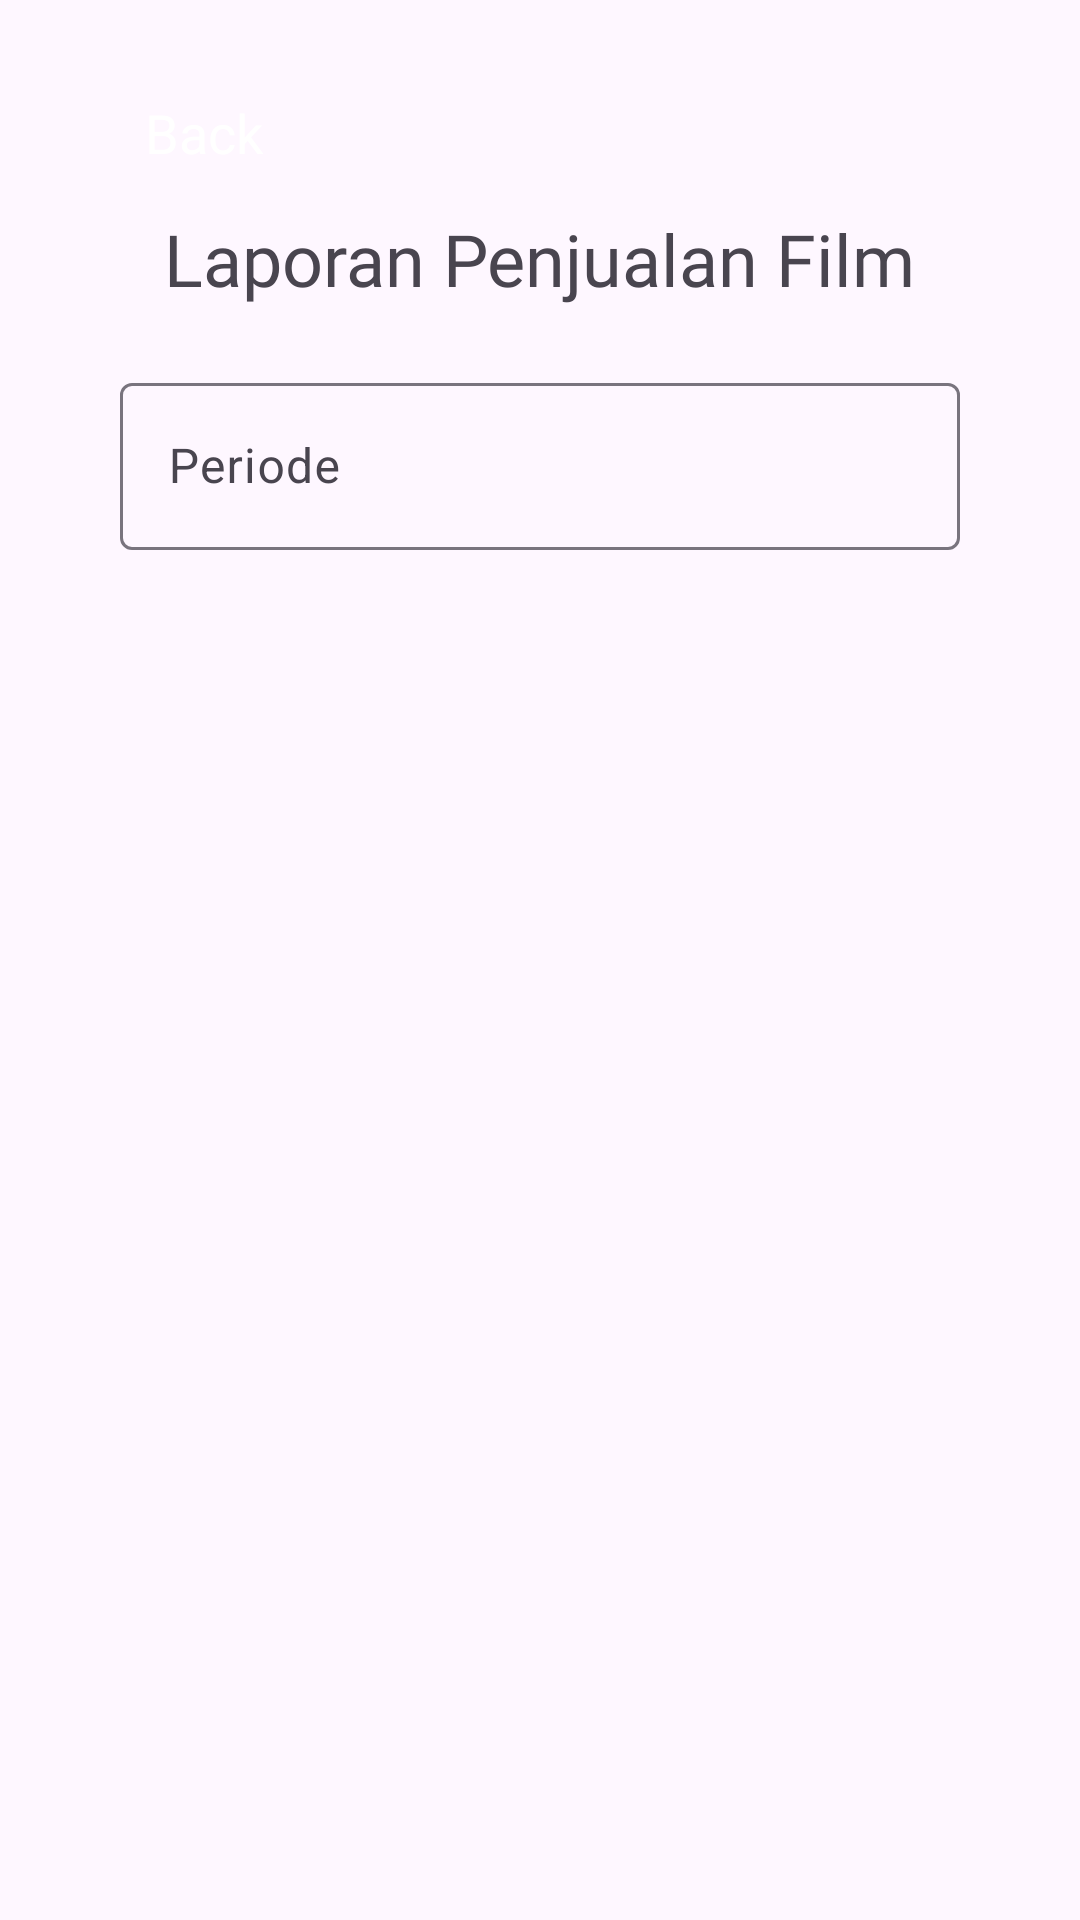

Produce the Android XML layout that renders to this screen, including the resource entries it uses.
<!-- AndroidManifest.xml: application theme Theme.CineEase -->
<!-- res/layout/activity_penjualan_film.xml -->
<?xml version="1.0" encoding="utf-8"?>
<androidx.constraintlayout.widget.ConstraintLayout xmlns:android="http://schemas.android.com/apk/res/android"
    xmlns:app="http://schemas.android.com/apk/res-auto"
    xmlns:tools="http://schemas.android.com/tools"
    android:layout_width="match_parent"
    android:layout_height="match_parent"
    tools:context=".pos.film.PenjualanFilmActivity">

    <include
        android:id="@+id/btn_back"
        layout="@layout/layout_back_button" />

    <TextView
        android:id="@+id/tv_pos"
        android:layout_width="wrap_content"
        android:layout_height="wrap_content"
        android:layout_marginTop="70dp"
        android:fontFamily="@font/inter_bold"
        android:text="Laporan Penjualan Film"
        android:textSize="24sp"
        app:layout_constraintEnd_toEndOf="parent"
        app:layout_constraintStart_toStartOf="parent"
        app:layout_constraintTop_toTopOf="parent" />

    <com.google.android.material.textfield.TextInputLayout
        android:id="@+id/tl_periode"
        android:layout_width="match_parent"
        android:layout_height="wrap_content"
        app:layout_constraintTop_toBottomOf="@id/tv_pos"
        app:boxBackgroundMode="outline"
        android:layout_marginTop="20dp"
        android:layout_marginHorizontal="40dp">
        <EditText
            android:id="@+id/et_periode"
            android:layout_width="match_parent"
            android:layout_height="wrap_content"
            android:focusable="false"
            android:hint="Periode"/>
    </com.google.android.material.textfield.TextInputLayout>

    <androidx.recyclerview.widget.RecyclerView
        android:id="@+id/rv_snack"
        android:layout_width="match_parent"
        android:layout_height="0dp"
        android:layout_marginTop="20dp"
        app:layout_constraintTop_toBottomOf="@id/tl_periode"
        app:layout_constraintBottom_toBottomOf="parent"
        tools:listitem="@layout/item_snack"/>

</androidx.constraintlayout.widget.ConstraintLayout>
<!-- res/layout/layout_back_button.xml (included above) -->
<?xml version="1.0" encoding="utf-8"?>
<androidx.constraintlayout.widget.ConstraintLayout xmlns:android="http://schemas.android.com/apk/res/android"
    android:layout_width="match_parent"
    android:layout_height="match_parent"
    xmlns:app="http://schemas.android.com/apk/res-auto">

    <com.google.android.material.button.MaterialButton
        android:id="@+id/btn_back"
        style="@style/Widget.Material3.MaterialTimePicker.ImageButton"
        android:layout_width="48dp"
        android:layout_height="48dp"
        android:layout_marginHorizontal="10dp"
        android:layout_marginTop="20dp"
        app:backgroundTint="@android:color/transparent"
        app:icon="@drawable/ic_back"
        app:iconSize="24dp"
        app:iconTint="@color/white"
        app:layout_constraintStart_toStartOf="parent"
        app:layout_constraintTop_toTopOf="parent" />

    <TextView
        android:layout_width="wrap_content"
        android:layout_height="wrap_content"
        android:layout_marginStart="-10dp"
        android:text="Back"
        android:textColor="@color/white"
        android:textSize="18sp"
        app:layout_constraintBottom_toBottomOf="@id/btn_back"
        app:layout_constraintStart_toEndOf="@id/btn_back"
        app:layout_constraintTop_toTopOf="@id/btn_back" />

</androidx.constraintlayout.widget.ConstraintLayout>
<!-- res/layout/item_snack.xml (included above) -->
<?xml version="1.0" encoding="utf-8"?>
<LinearLayout xmlns:android="http://schemas.android.com/apk/res/android"
    xmlns:app="http://schemas.android.com/apk/res-auto"
    xmlns:tools="http://schemas.android.com/tools"
    android:layout_width="match_parent"
    android:layout_height="wrap_content"
    android:orientation="vertical">

    <androidx.cardview.widget.CardView
        android:layout_width="match_parent"
        android:layout_height="match_parent"
        android:layout_marginStart="20dp"
        android:layout_marginTop="10dp"
        android:layout_marginEnd="20dp"
        android:layout_marginBottom="10dp"
        app:cardCornerRadius="15dp">

        <androidx.constraintlayout.widget.ConstraintLayout
            android:layout_width="match_parent"
            android:layout_height="match_parent"
            android:layout_marginTop="10dp"
            android:layout_marginBottom="10dp"
            android:paddingHorizontal="20dp"
            android:paddingVertical="10dp">

            <ImageView
                android:id="@+id/iv_foto_produk"
                android:layout_width="110dp"
                android:layout_height="110dp"
                android:src="@drawable/iv_snack"
                app:layout_constraintBottom_toBottomOf="parent"
                app:layout_constraintStart_toStartOf="parent"
                app:layout_constraintTop_toTopOf="parent" />

            <TextView
                android:id="@+id/tv_paket"
                android:layout_width="0dp"
                android:layout_height="wrap_content"
                android:layout_marginStart="10dp"
                android:textSize="15sp"
                android:textStyle="bold"
                app:layout_constraintEnd_toEndOf="parent"
                app:layout_constraintStart_toEndOf="@id/iv_foto_produk"
                app:layout_constraintTop_toTopOf="@id/iv_foto_produk"
                tools:text="Paket A" />

            <TextView
                android:id="@+id/tv_harga"
                android:layout_width="0dp"
                android:layout_height="wrap_content"
                android:layout_marginTop="5dp"
                app:layout_constraintEnd_toEndOf="parent"
                app:layout_constraintStart_toStartOf="@id/tv_paket"
                app:layout_constraintTop_toBottomOf="@id/tv_paket"
                tools:text="Rp. 80.000" />

            <TextView
                android:id="@+id/tv_paket_item"
                android:layout_width="0dp"
                android:layout_height="wrap_content"
                android:layout_marginTop="5dp"
                app:layout_constraintStart_toStartOf="@id/tv_harga"
                app:layout_constraintEnd_toEndOf="parent"
                android:maxLines="1"
                android:ellipsize="end"
                app:layout_constraintTop_toBottomOf="@id/tv_harga"
                tools:text="1 Popcorn Mix + 2 Soft Drink" />


        </androidx.constraintlayout.widget.ConstraintLayout>

    </androidx.cardview.widget.CardView>

</LinearLayout>
<!-- resources referenced by this layout -->
<resources>
  <color name="white">#FFFFFFFF</color>
  <!-- drawable iv_snack: png bitmap (drawable, 40575 bytes) -->
  <style name="Theme.CineEase" parent="Base.Theme.CineEase" />
  <style name="Base.Theme.CineEase" parent="Theme.Material3.DayNight.NoActionBar">
          
          
      </style>
</resources>
